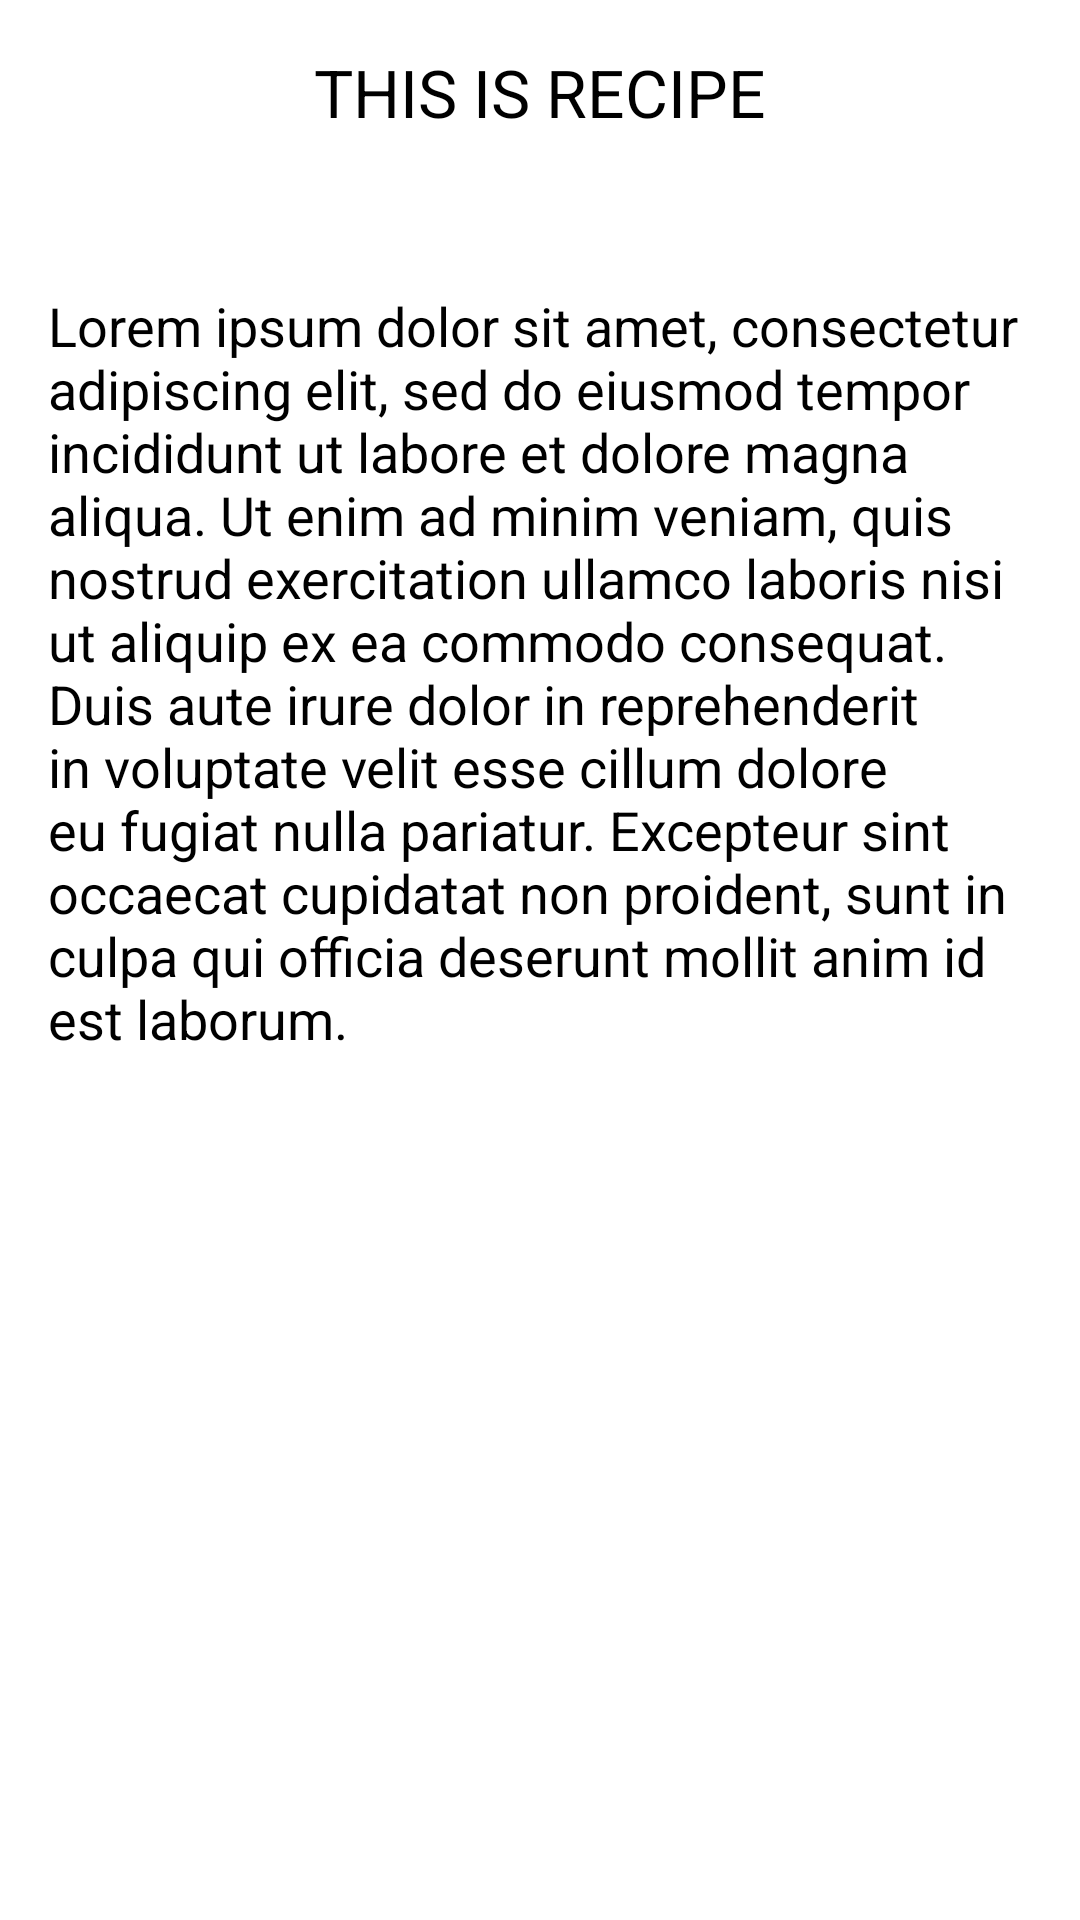

Produce the Android XML layout that renders to this screen, including the resource entries it uses.
<!-- AndroidManifest.xml: application theme AppTheme -->
<!-- res/layout/activity_recipe_details.xml -->
<?xml version="1.0" encoding="utf-8"?>
<RelativeLayout xmlns:android="http://schemas.android.com/apk/res/android"
    xmlns:tools="http://schemas.android.com/tools"
    android:layout_width="match_parent"
    android:layout_height="match_parent"
    android:paddingBottom="@dimen/activity_vertical_margin"
    android:paddingLeft="@dimen/activity_horizontal_margin"
    android:paddingRight="@dimen/activity_horizontal_margin"
    android:paddingTop="@dimen/activity_vertical_margin"
    tools:context="com.nuance.nina.sample.RecipeDetailsActivity">

    <TextView
        android:layout_width="wrap_content"
        android:layout_height="wrap_content"
        android:textAppearance="?android:attr/textAppearanceLarge"
        android:text="THIS IS RECIPE"
        android:id="@+id/textView2"
        android:layout_alignParentTop="true"
        android:layout_centerHorizontal="true" />

    <TextView
        android:layout_width="wrap_content"
        android:layout_height="wrap_content"
        android:textAppearance="?android:attr/textAppearanceMedium"
        android:id="@+id/textView3"
        android:layout_below="@+id/textView2"
        android:layout_alignRight="@+id/textView2"
        android:layout_marginTop="51dp" />

    <TextView
        android:layout_width="wrap_content"
        android:layout_height="wrap_content"
        android:textAppearance="?android:attr/textAppearanceMedium"
        android:text="Lorem ipsum dolor sit amet, consectetur adipiscing elit, sed do eiusmod tempor incididunt ut labore et dolore magna aliqua. Ut enim ad minim veniam, quis nostrud exercitation ullamco laboris nisi ut aliquip ex ea commodo consequat. Duis aute irure dolor in reprehenderit in voluptate velit esse cillum dolore eu fugiat nulla pariatur. Excepteur sint occaecat cupidatat non proident, sunt in culpa qui officia deserunt mollit anim id est laborum."
        android:id="@+id/textView4"
        android:layout_alignTop="@+id/textView3"
        android:layout_centerHorizontal="true" />
</RelativeLayout>
<!-- resources referenced by this layout -->
<resources>
  <dimen name="activity_horizontal_margin">16dp</dimen>
  <dimen name="activity_vertical_margin">16dp</dimen>
  <style name="AppTheme" parent="AppBaseTheme">
          
      </style>
  <style name="AppBaseTheme" parent="android:Theme.Light">
          
      </style>
</resources>
